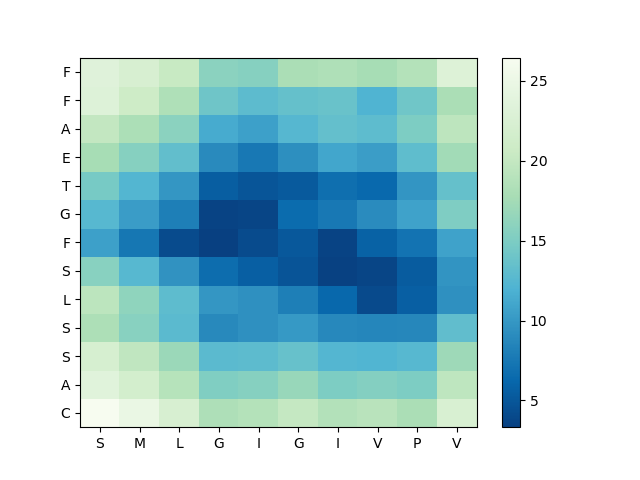

Source data for this figure (header and first rows):
, S, M, L, G, I, G, I, V, P, V
C, 26.46, 24.77, 22.2, 18.29, 18.76, 20.13, 18.66, 19.11, 18.02, 22.34
A, 23.51, 21.68, 18.87, 15.17, 15.58, 16.71, 15.03, 15.52, 14.99, 19.56
S, 22.04, 19.71, 16.89, 12.87, 12.99, 13.6, 12.38, 12.18, 12.59, 17.08
S, 18.15, 15.72, 12.88, 8.926, 9.436, 10.08, 8.809, 8.633, 8.694, 13.2
L, 19.34, 16.23, 13.09, 9.886, 9.435, 8.09, 6.281, 4.078, 5.629, 9.433
S, 15.75, 12.6, 9.561, 6.58, 5.651, 4.837, 3.465, 3.738, 5.368, 9.684
F, 10.64, 7.404, 4.229, 3.326, 4.191, 5.08, 3.528, 5.806, 7.208, 10.79
G, 12.57, 10.37, 8.107, 3.576, 3.693, 6.554, 7.542, 9.065, 10.77, 15.08
T, 14.71, 12.35, 9.916, 5.498, 4.917, 5.279, 6.816, 6.321, 9.798, 13.52
E, 17.71, 15.6, 13.32, 8.964, 7.522, 9.337, 11.07, 10.4, 13.13, 17.37
A, 19.95, 18.12, 15.91, 11.39, 10.56, 12.54, 13.4, 13.02, 15.05, 19.43
F, 23.18, 20.95, 18.34, 14.15, 12.92, 13.48, 13.78, 12.16, 14.24, 18.03
F, 23.38, 22.26, 20.38, 15.93, 15.54, 18.03, 18.34, 17.75, 18.75, 23.07
